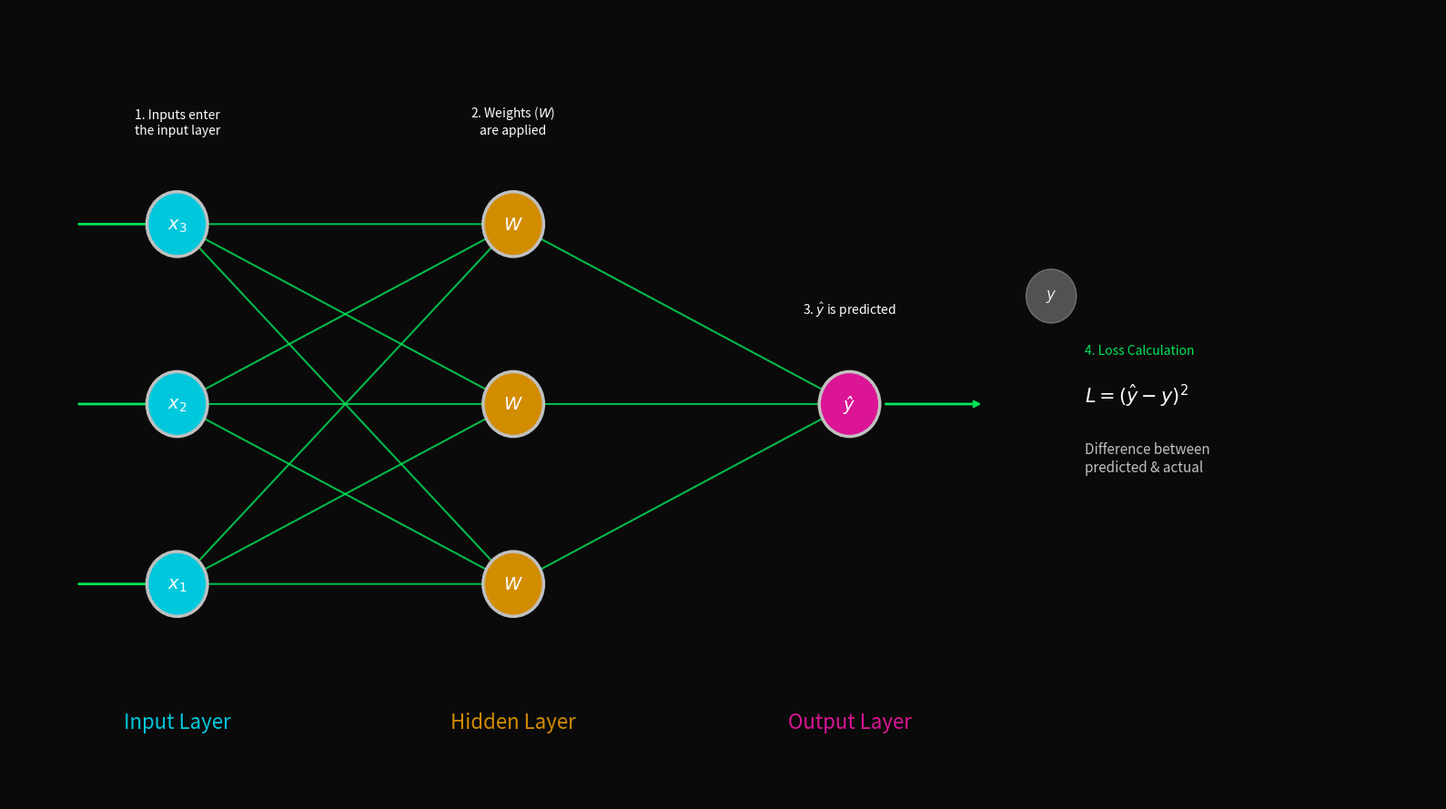

Python code for this plot:
import matplotlib.pyplot as plt
from matplotlib.patches import FancyArrowPatch

def draw_final_matrix_nn():
    # Background color
    bg_color = (10/255, 10/255, 10/255)
    
    # Custom Color Definitions
    url_gold, matrix_cyan, neon_pink = (210/255, 140/255, 0/255), (0/255, 200/255, 220/255), (220/255, 20/255, 150/255)
    matrix_green, silver = (0/255, 230/255, 90/255), (192/255, 192/255, 192/255)

    fig, ax = plt.subplots(figsize=(16, 9), dpi=200) 
    fig.patch.set_facecolor(bg_color)
    ax.set_facecolor(bg_color)
    
    layers = [
        {'pos': 1, 'n': 3, 'color': matrix_cyan, 'label': 'x', 'title': 'Input Layer'},
        {'pos': 3, 'n': 3, 'color': url_gold, 'label': 'W', 'title': 'Hidden Layer'},
        {'pos': 5, 'n': 1, 'color': neon_pink, 'label': 'ŷ', 'title': 'Output Layer'}
    ]
    
    node_coords = []
    for layer in layers:
        y_positions = [(j - (layer['n']-1)/2) for j in range(layer['n'])]
        layer_coords = []
        for y in y_positions:
            circle = plt.Circle((layer['pos'], y), 0.18, color=layer['color'], ec=silver, lw=2.5, zorder=4, antialiased=True)
            ax.add_artist(circle)
            
            label = f"$x_{int(y + (layer['n']-1)/2 + 1)}$" if layer['label'] == 'x' else f"${layer['label']}$"
            ax.text(layer['pos'], y, label, ha='center', va='center', color='white', fontsize=14, zorder=5)
            layer_coords.append((layer['pos'], y))
        node_coords.append(layer_coords)
        ax.text(layer['pos'], -1.8, layer['title'], ha='center', color=layer['color'], fontsize=16)

    # --- ADDED: Input Arrows pointing to the first layer ---
    for node in node_coords[0]:
        ax.annotate("", xy=node, xytext=(node[0] - 0.6, node[1]), 
                    arrowprops=dict(arrowstyle="->", color=matrix_green, lw=2.0, shrinkB=15, antialiased=True), zorder=1)

    # Connections between layers
    for i in range(len(node_coords) - 1):
        for start in node_coords[i]:
            for end in node_coords[i+1]:
                ax.annotate("", xy=end, xytext=start, 
                            arrowprops=dict(arrowstyle="->", color=matrix_green, lw=1.5, alpha=0.8, shrinkA=15, shrinkB=15, antialiased=True), zorder=1)

    # Prediction Arrow
    ax.annotate("", xy=(5.8, 0), xytext=(5.2, 0), 
                arrowprops=dict(arrowstyle="->", color=matrix_green, lw=2.0, antialiased=True), zorder=1)

    # Ground Truth Node
    ax.add_artist(plt.Circle((6.2, 0.6), 0.15, color=silver, alpha=0.4, ec=silver, lw=1.0, zorder=4, antialiased=True))
    ax.text(6.2, 0.6, "$y$", ha='center', va='center', color='white', fontsize=12)

    # Descriptive Labels
    ax.text(1, 1.5, "1. Inputs enter\nthe input layer", ha='center', color='white', fontsize=10, linespacing=1.3)
    ax.text(3, 1.5, "2. Weights ($W$)\nare applied", ha='center', color='white', fontsize=10, linespacing=1.3)
    ax.text(5, 0.5, "3. $\hat{y}$ is predicted", ha='center', color='white', fontsize=10)

    # Loss Section
    ax.text(6.4, 0.3, "4. Loss Calculation", ha='left', va='center', fontsize=10, color=matrix_green)
    ax.text(6.4, 0.05, "$L = (\hat{y} - y)^2$", ha='left', va='center', fontsize=15, color='white')
    ax.text(6.4, -0.3, "Difference between\npredicted & actual", ha='left', va='center', fontsize=11, color='silver')

    ax.set_xlim(0, 8.5)
    ax.set_ylim(-2.2, 2.2)
    ax.set_axis_off()
    
    plt.tight_layout()
    plt.show()

draw_final_matrix_nn()
